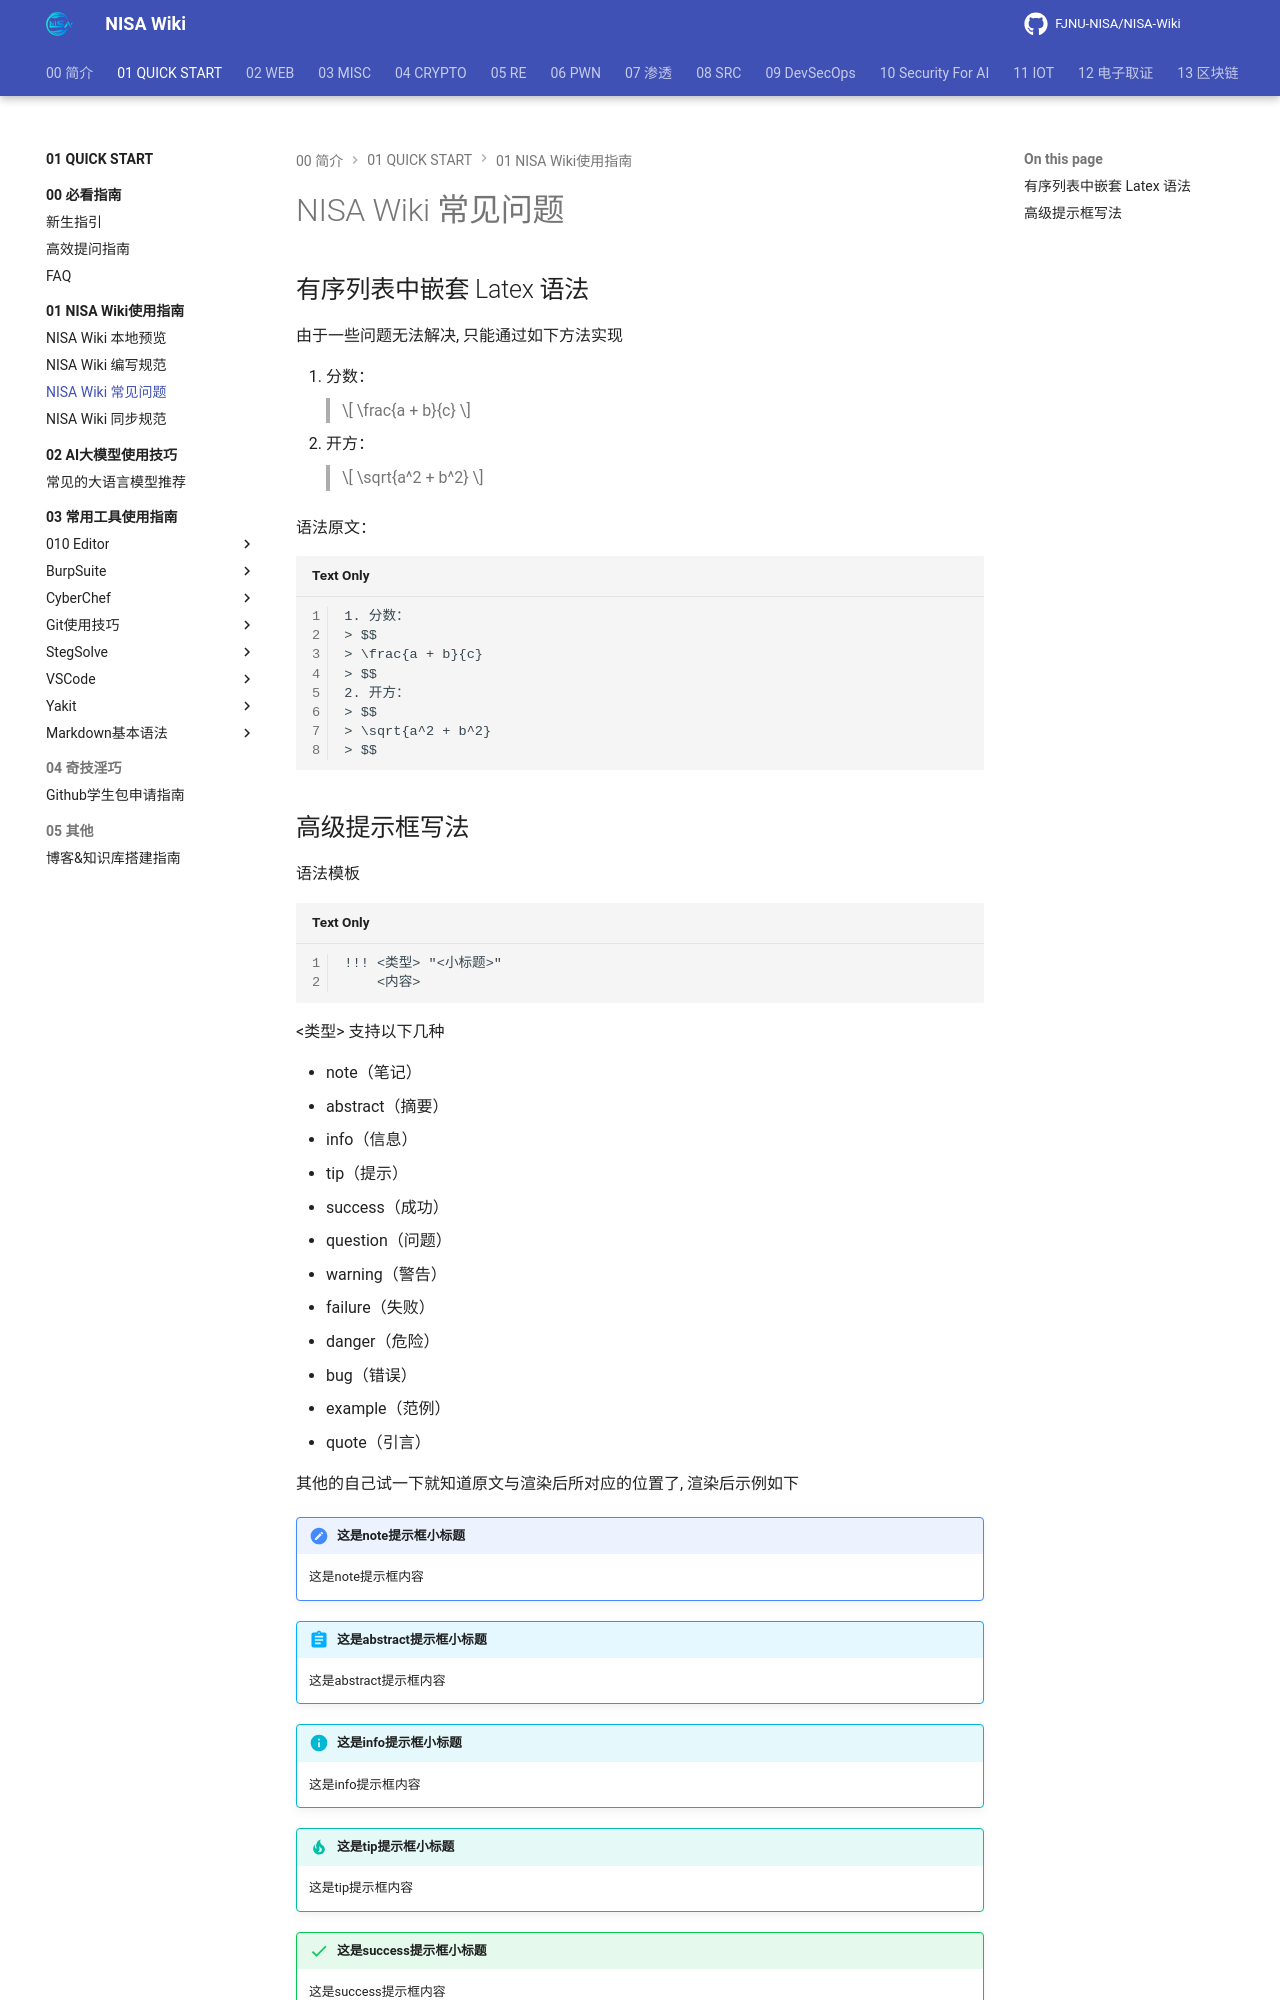

repository: FJNU-NISA/NISA-Wiki · page: 01-QUICK START/01-NISA Wiki使用指南/03-NISA Wiki 常见问题.html · generator: mkdocs

# NISA Wiki 常见问题

## 有序列表中嵌套 Latex 语法

由于一些问题无法解决, 只能通过如下方法实现

1. 分数：
> $$
> \frac{a + b}{c}
> $$
2. 开方：
> $$
> \sqrt{a^2 + b^2}
> $$

语法原文：

```txt
1. 分数：
> $$
> \frac{a + b}{c}
> $$
2. 开方：
> $$
> \sqrt{a^2 + b^2}
> $$
```
